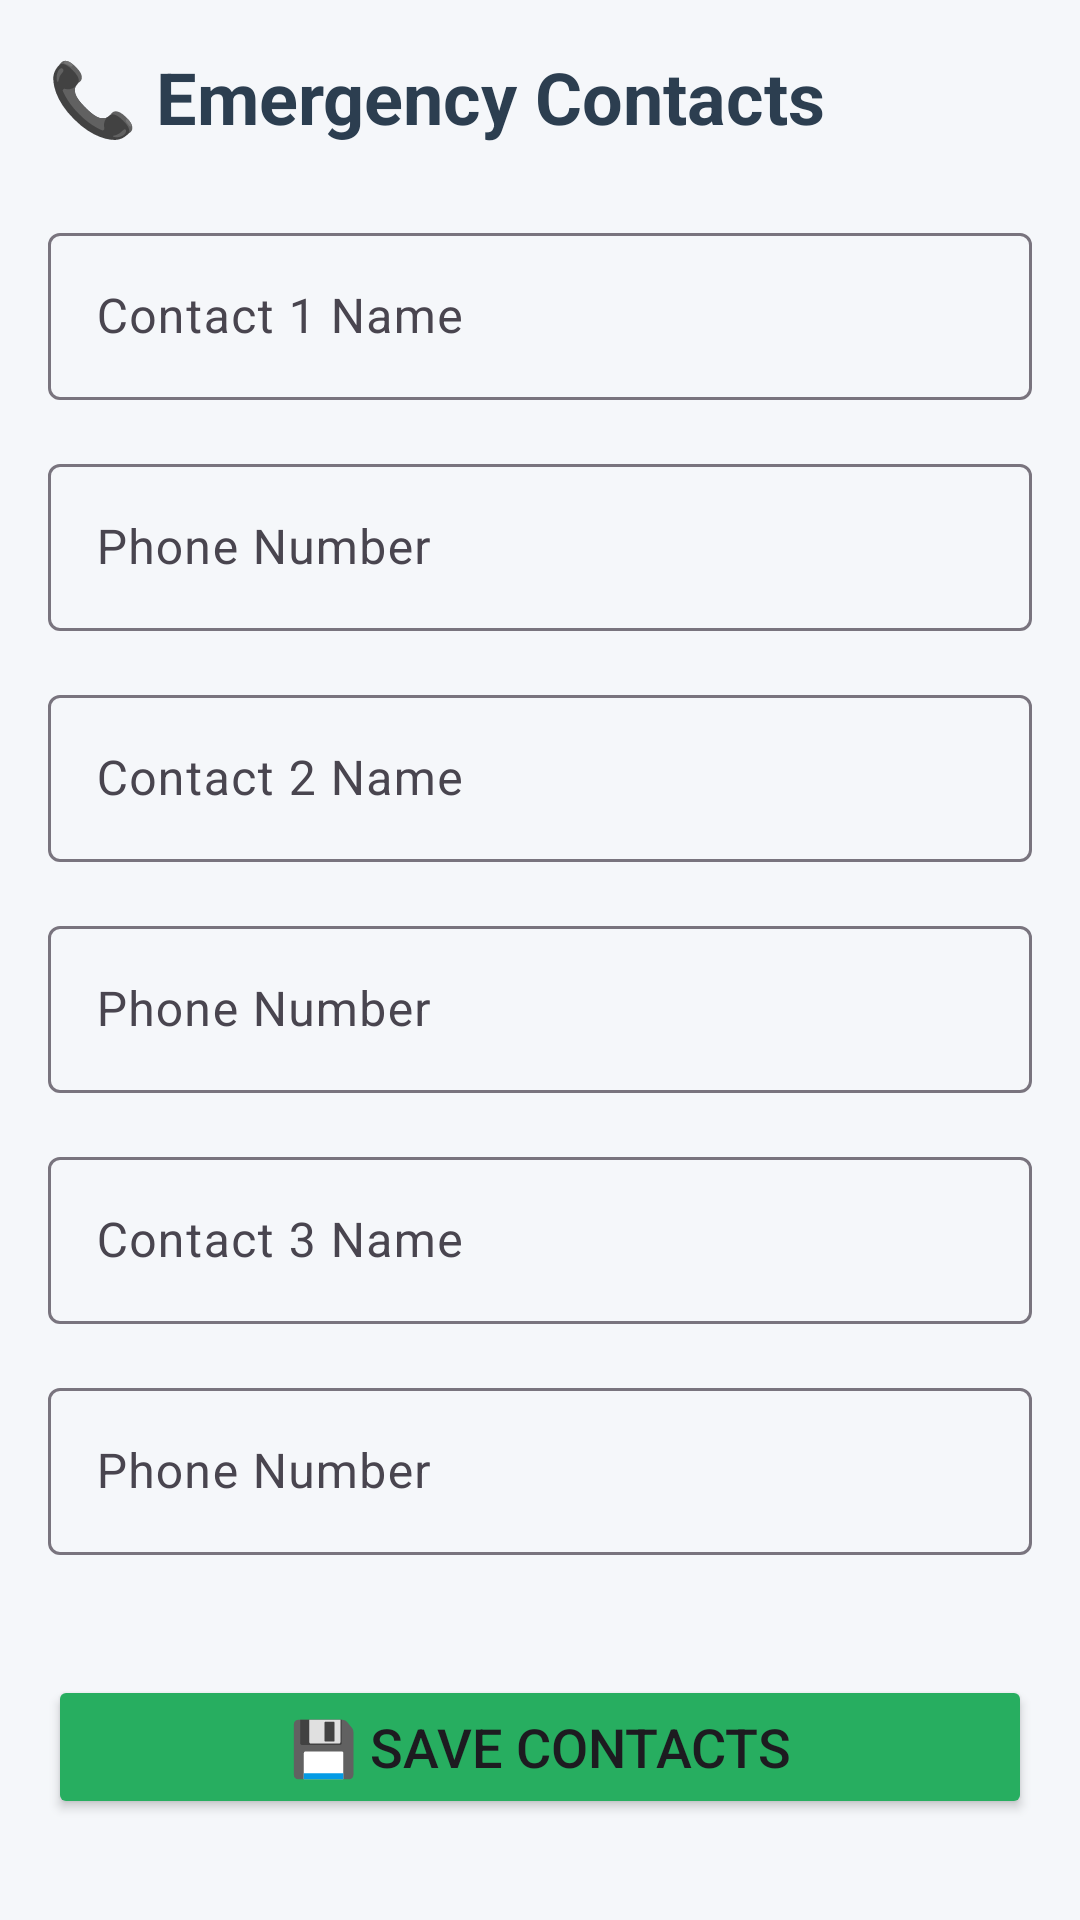

This screen was rendered from an Android layout file. Write that file and the resources it references.
<!-- AndroidManifest.xml: application theme Theme.Sanraksha -->
<!-- res/layout/activity_contacts.xml -->
<?xml version="1.0" encoding="utf-8"?>
<ScrollView xmlns:android="http://schemas.android.com/apk/res/android"
    android:layout_width="match_parent"
    android:layout_height="match_parent"
    android:padding="16dp"
    android:background="#F5F7FA">

    <LinearLayout
        android:layout_width="match_parent"
        android:layout_height="wrap_content"
        android:orientation="vertical">

        <TextView
            android:layout_width="wrap_content"
            android:layout_height="wrap_content"
            android:text="📞 Emergency Contacts"
            android:textSize="24sp"
            android:textStyle="bold"
            android:textColor="#2C3E50"
            android:layout_marginBottom="24dp" />

        <com.google.android.material.textfield.TextInputLayout
            android:layout_width="match_parent"
            android:layout_height="wrap_content"
            android:layout_marginBottom="16dp"
            android:hint="Contact 1 Name">
            <com.google.android.material.textfield.TextInputEditText
                android:id="@+id/editContact1Name"
                android:layout_width="match_parent"
                android:layout_height="wrap_content" />
        </com.google.android.material.textfield.TextInputLayout>

        <com.google.android.material.textfield.TextInputLayout
            android:layout_width="match_parent"
            android:layout_height="wrap_content"
            android:layout_marginBottom="16dp">
            <com.google.android.material.textfield.TextInputEditText
                android:id="@+id/editContact1Phone"
                android:layout_width="match_parent"
                android:layout_height="wrap_content"
                android:hint="Phone Number"
                android:inputType="phone" />
        </com.google.android.material.textfield.TextInputLayout>

        
        <com.google.android.material.textfield.TextInputLayout
            android:layout_width="match_parent"
            android:layout_height="wrap_content"
            android:layout_marginBottom="16dp"
            android:hint="Contact 2 Name">
            <com.google.android.material.textfield.TextInputEditText
                android:id="@+id/editContact2Name"
                android:layout_width="match_parent"
                android:layout_height="wrap_content" />
        </com.google.android.material.textfield.TextInputLayout>

        <com.google.android.material.textfield.TextInputLayout
            android:layout_width="match_parent"
            android:layout_height="wrap_content"
            android:layout_marginBottom="16dp">
            <com.google.android.material.textfield.TextInputEditText
                android:id="@+id/editContact2Phone"
                android:layout_width="match_parent"
                android:layout_height="wrap_content"
                android:hint="Phone Number"
                android:inputType="phone" />
        </com.google.android.material.textfield.TextInputLayout>

        
        <com.google.android.material.textfield.TextInputLayout
            android:layout_width="match_parent"
            android:layout_height="wrap_content"
            android:layout_marginBottom="16dp"
            android:hint="Contact 3 Name">
            <com.google.android.material.textfield.TextInputEditText
                android:id="@+id/editContact3Name"
                android:layout_width="match_parent"
                android:layout_height="wrap_content" />
        </com.google.android.material.textfield.TextInputLayout>

        <com.google.android.material.textfield.TextInputLayout
            android:layout_width="match_parent"
            android:layout_height="wrap_content"
            android:layout_marginBottom="24dp">
            <com.google.android.material.textfield.TextInputEditText
                android:id="@+id/editContact3Phone"
                android:layout_width="match_parent"
                android:layout_height="wrap_content"
                android:hint="Phone Number"
                android:inputType="phone" />
        </com.google.android.material.textfield.TextInputLayout>

        <Button
            android:id="@+id/buttonSaveContacts"
            android:layout_width="match_parent"
            android:layout_height="wrap_content"
            android:text="💾 Save Contacts"
            android:textSize="18sp"
            android:backgroundTint="#27AE60"
            android:layout_marginTop="16dp" />

    </LinearLayout>
</ScrollView>
<!-- resources referenced by this layout -->
<resources>
  <style name="Theme.Sanraksha" parent="Base.Theme.Sanraksha" />
  <style name="Base.Theme.Sanraksha" parent="Theme.Material3.DayNight.NoActionBar">
          
          
      </style>
</resources>
